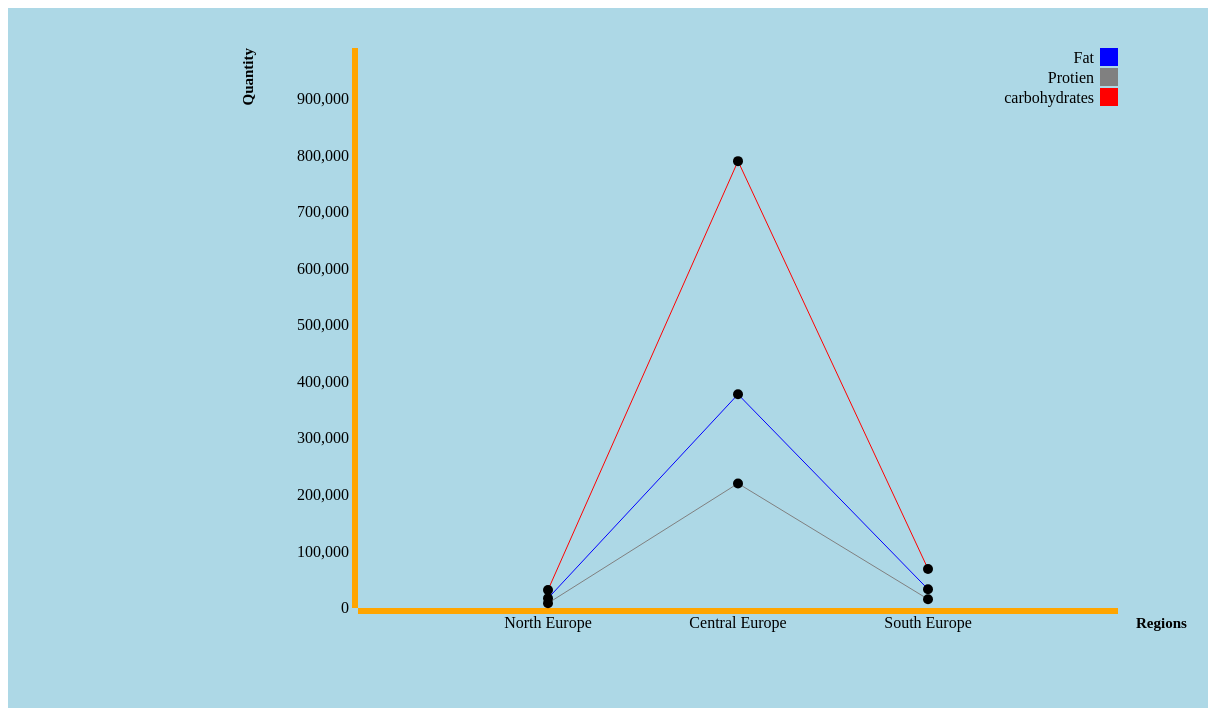
D3 v3 page, settled after 480 driven frames (8 s of simulated time); the page loaded 1 data file(s).


// ── js/part2.js
var margin={top:40, bottom:100, left:350, right:90},
    width=1200-margin.left-margin.right,
    height=700-margin.top-margin.bottom;

var x = d3.scale.ordinal()
    .rangeRoundBands([0,width],1);
var	y = d3.scale.linear().range([height, 0]);
var color = d3.scale.ordinal().range(["blue","gray","red"]);
 var	xAxis = d3.svg.axis().scale(x)
 	.orient("bottom");

var	yAxis = d3.svg.axis().scale(y)
	.orient("left");
  
  d3.json("output_json/parse2.json", function(error, data) {
  data.forEach(function(d) {
    d.country = d.countryName;
    d.Fat = d.FatConsumption;
    d.Protien = d.ProteinConsumption;
    d.carbohydrates = d.CarbohydrateConsumption;
  });

var	valueline = d3.svg.line()
	.x(function(d) { return x(d.country); })
	.y(function(d) { return y(d.Fat); });

var	valueline2 = d3.svg.line()
	.x(function(d) { return x(d.country); })
	.y(function(d) { return y(d.Protien); });

  var	valueline3 = d3.svg.line()
  	.x(function(d) { return x(d.country); })
  	.y(function(d) { return y(d.carbohydrates); });

    // Define the div for the tooltip
var div = d3.select("body").append("div") 
    .attr("class", "tooltip")       
    .style("opacity", 0);

var	svg = d3.select("body").append("svg")
		.attr("width", width + margin.left + margin.right)
		.attr("height", height + margin.top + margin.bottom)
	  .append("g")
		.attr("transform", "translate(" + margin.left + "," + margin.top + ")");

var xData=["Fat","Protien","carbohydrates"];

  x.domain(data.map(function(d){
      return d.country;
  }));
	
	y.domain([0, d3.max(data, function(d) { return Math.max(d.Fat, d.Protien,d.carbohydrates+200000); })]);

	svg.append("path")		
		.attr("class", "line")
    .style("stroke", color(0))
		.attr("d", valueline(data));


	svg.append("path")		
		.attr("class", "line")
		.style("stroke", color(1))  
		.attr("d", valueline2(data));

    svg.append("path")		
      .attr("class", "line")
      .style("stroke", color(2))  
      .attr("d", valueline3(data));


svg.append("g")
      .attr("class", "axis")
      .attr("transform", "translate(0," + height + ")")
      .call(xAxis)
      .append("text")
       .attr("transform", "translate(" + width + ",0)")
       .attr("dy","1.3em")
       .attr("dx","1.2em")
       .style("font-size","15px")
       .style("font-weight","bold")
       .style("color","red")
       .text("Regions");

	

		svg.append("g")
    .attr("class", "axis")
    .call(yAxis)
    .append("text")
       .attr("transform", "rotate(-90)")
       .attr("dy","-7em")
       .style("text-anchor", "end")
       .style("font-size","15px")
       .style("font-weight","bold")
       .text("Quantity");


       svg.selectAll("dot") 
        .data(data)     
    .enter().append("circle")               
        .attr("r", 5)   
        .attr("cx", function(d) { return x(d.country); })     
        .attr("cy", function(d) { return y(d.Fat); })   
        .on("mouseover", function(d) {   
        d3.select(this).style({opacity:'0.2'}) 
            div.transition()    
                .duration(200)    
                .style("opacity", .9);  
            div .html(d.country + "<br/>"  + d["Fat"])  
                .style("left", (d3.event.pageX) + "px")   
                .style("top", (d3.event.pageY) + "px");  
            })          
        .on("mouseout", function(d) {  
        d3.select(this).style({opacity:'1'}) 
            div.transition()    
                .duration(500)    
                .style("opacity", 0); 
        });

        svg.selectAll("dot") 
        .data(data)     
    .enter().append("circle")               
        .attr("r", 5)   
        .attr("cx", function(d) { return x(d.country); })     
        .attr("cy", function(d) { return y(d.Protien); })   
        .on("mouseover", function(d) {    
          d3.select(this).style({opacity:'0.2'})
            div.transition()    
                .duration(200)    
                .style("opacity", .9);    
            div .html(d.country + "<br/>"  + d["Protien"])  
                .style("left", (d3.event.pageX) + "px")   
                .style("top", (d3.event.pageY) + "px");  

            })          
        .on("mouseout", function(d) { 
        d3.select(this).style({opacity:'1'})  
            div.transition()    
                .duration(500)    
                .style("opacity", 0); 
        });

        svg.selectAll("dot") 
        .data(data)     
    .enter().append("circle")               
        .attr("r", 5)   
        .attr("cx", function(d) { return x(d.country); })     
        .attr("cy", function(d) { return y(d.carbohydrates); })   
        .on("mouseover", function(d) { 
        d3.select(this).style({opacity:'0.2'})   
            div.transition()    
                .duration(200)    
                .style("opacity", .9);    
            div .html(d.country + "<br/>"  + d["carbohydrates"])  
                .style("left", (d3.event.pageX) + "px")   
                .style("top", (d3.event.pageY) + "px");  
            })          
        .on("mouseout", function(d) {   
          d3.select(this).style({opacity:'1'})
            div.transition()    
                .duration(500)    
                .style("opacity", 0); 
        });
        

       var legend = svg.selectAll(".legend")
         .data(color.domain().slice())
       .enter().append("g")
         .attr("class", "legend")
         .attr("transform", function(d, i) { return "translate(0," + i * 20 +")"; });


     legend.append("rect")
         .attr("x", width - 18)
         .attr("width", 18)
         .attr("height", 18)
         .style("fill", color);

     legend.append("text")
         .attr("x", width - 24)
         .attr("y", 9)
         .attr("dy", ".35em")
         .style("text-anchor", "end")
         .text(function(d,i) { return xData[i]; });

       
});

### data: output_json/parse2.json
[
 {
  "countryName": "North Europe",
  "FatConsumption": 17107.0,
  "ProteinConsumption": 8476.0,
  "CarbohydrateConsumption": 31858.0
 },
 {
  "countryName": "Central Europe",
  "FatConsumption": 377737.0,
  "ProteinConsumption": 220215.0,
  "CarbohydrateConsumption": 789937.0
 },
 {
  "countryName": "South Europe",
  "FatConsumption": 33241.0,
  "ProteinConsumption": 15618.0,
  "CarbohydrateConsumption": 69091.0
 }
]